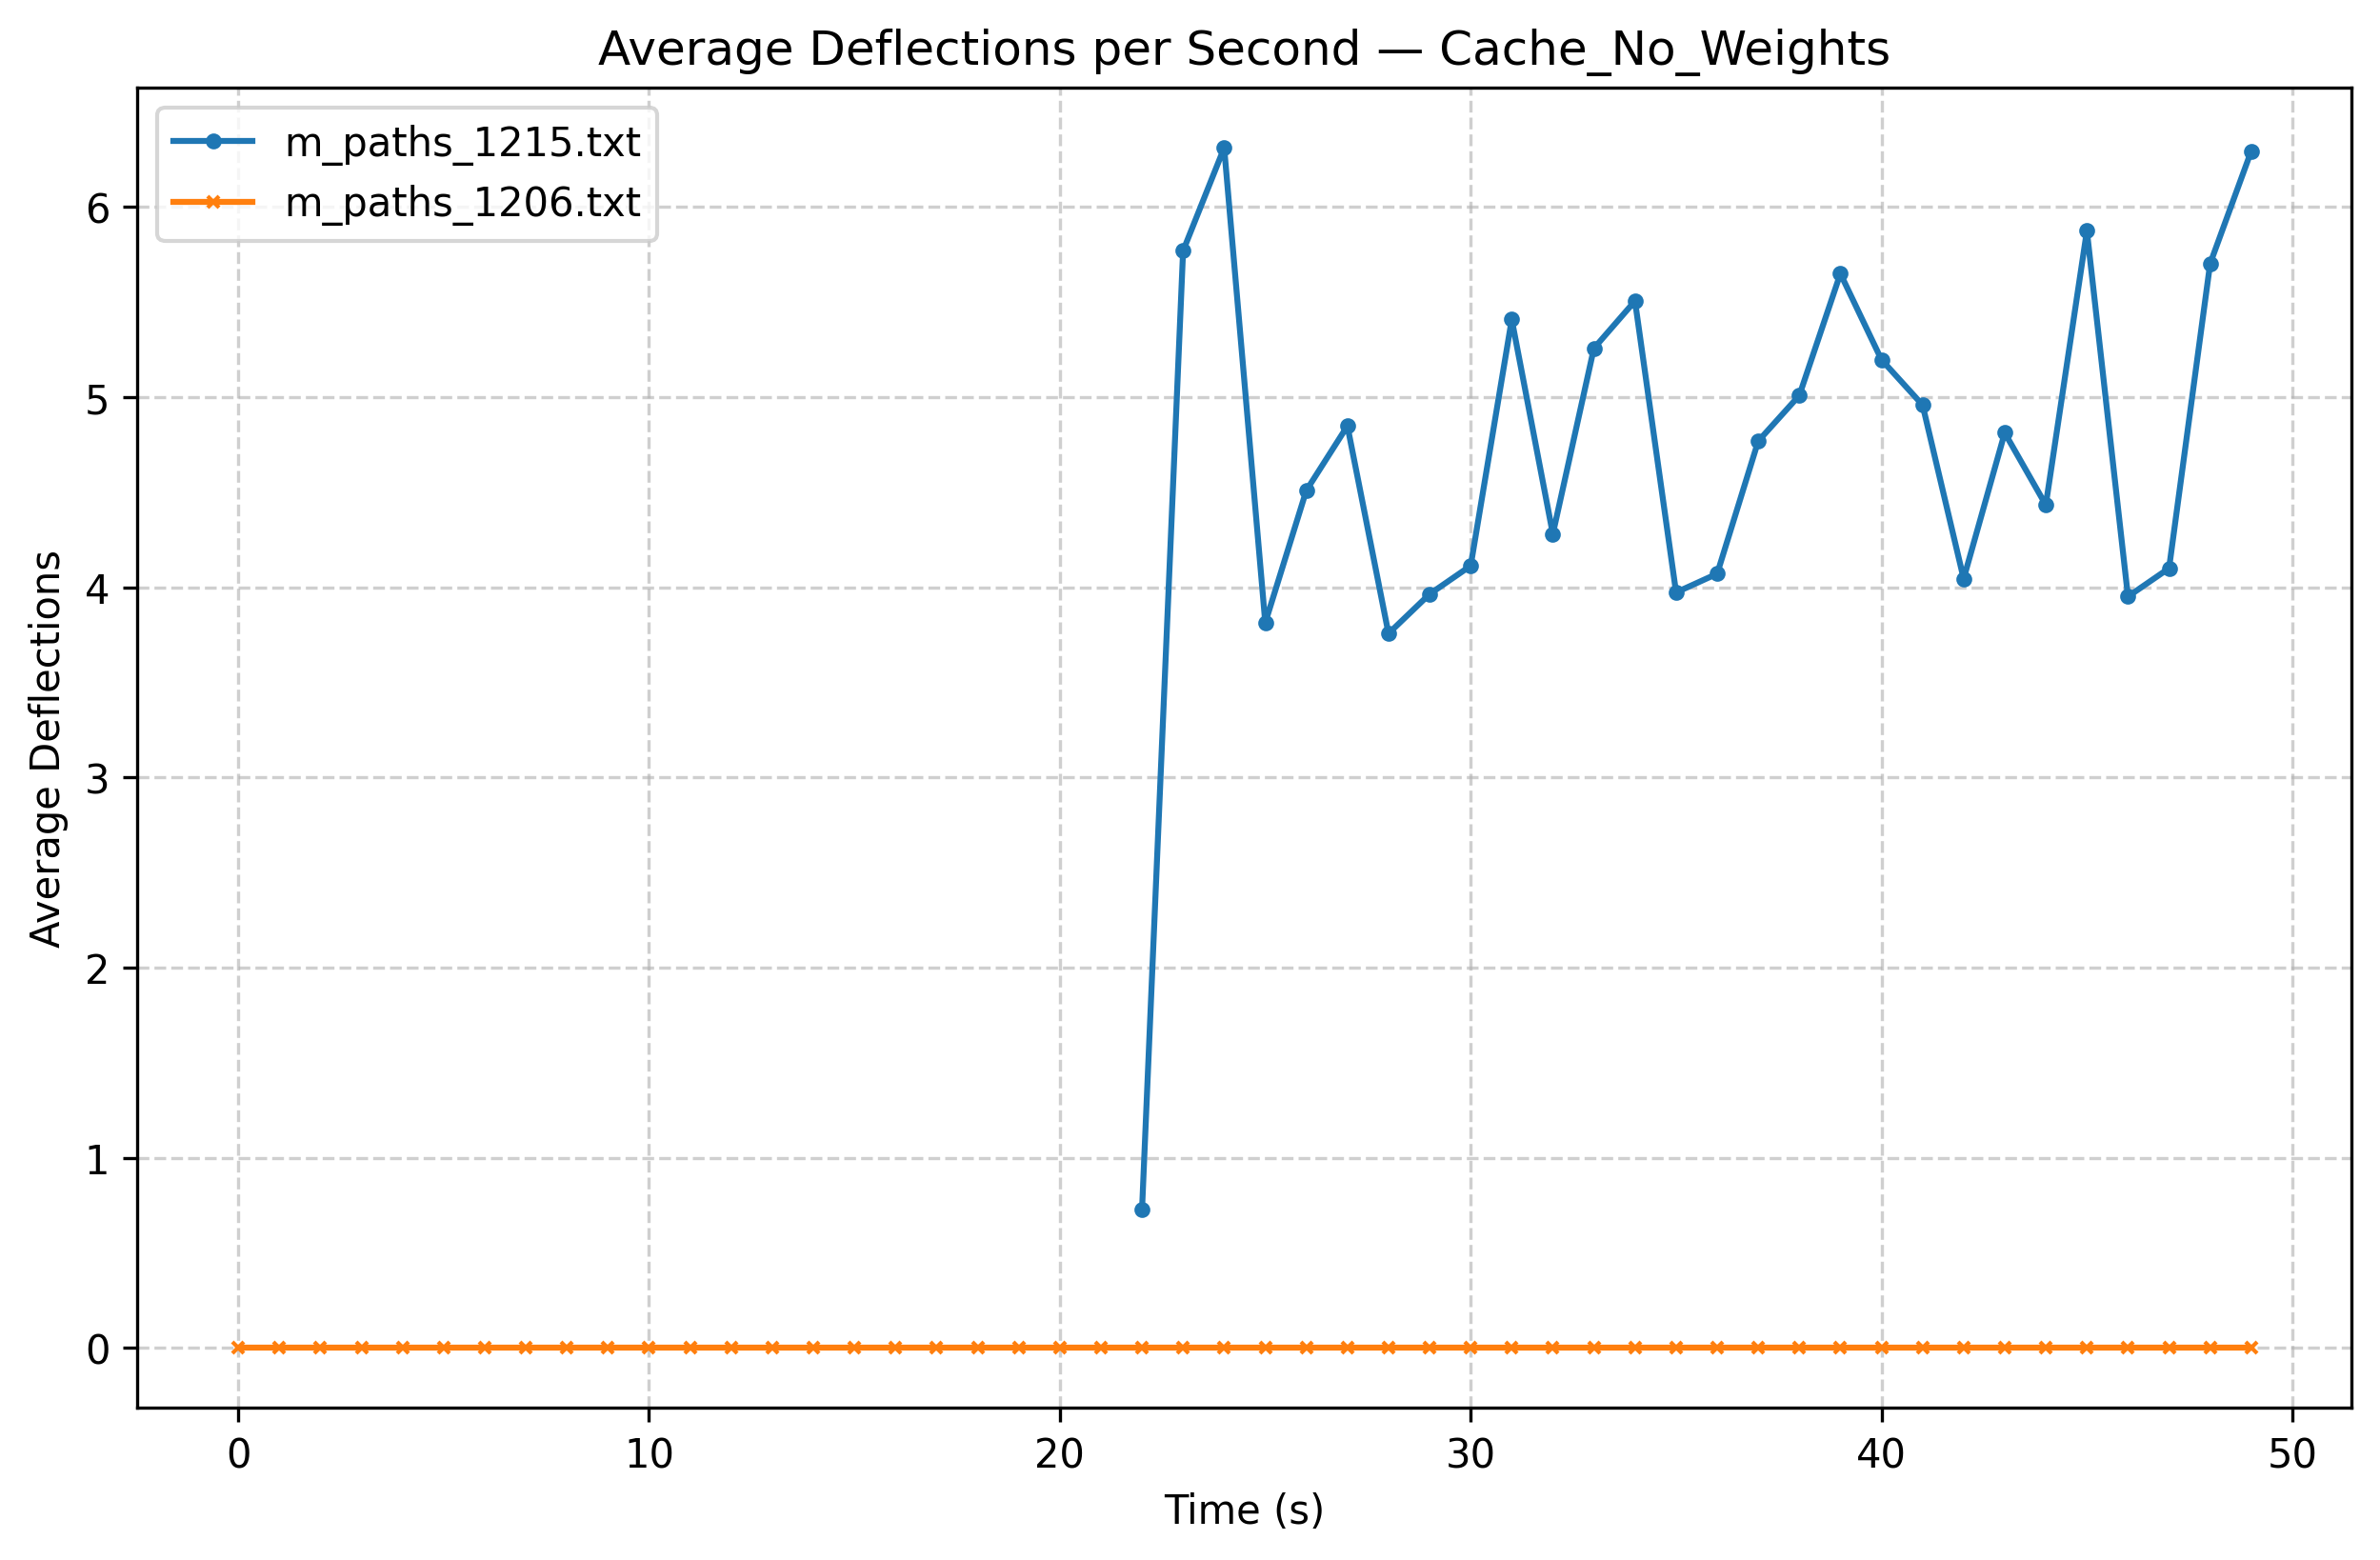

Values plotted in this chart, from the file beside it:
time_s, deflections_path1, deflections_path2
0, , 0.0
1, , 0.0
2, , 0.0
3, , 0.0
4, , 0.0
5, , 0.0
6, , 0.0
7, , 0.0
8, , 0.0
9, , 0.0
10, , 0.0
11, , 0.0
12, , 0.0
13, , 0.0
14, , 0.0
15, , 0.0
16, , 0.0
17, , 0.0
18, , 0.0
19, , 0.0
20, , 0.0
21, , 0.0
22, 0.725, 0.0
23, 5.77, 0.0
24, 6.312, 0.0
25, 3.814, 0.0
26, 4.51, 0.0
27, 4.849, 0.0
28, 3.757, 0.0
29, 3.964, 0.0
30, 4.113, 0.0
31, 5.409, 0.0
32, 4.281, 0.0
33, 5.258, 0.0
34, 5.506, 0.0
35, 3.973, 0.0
36, 4.072, 0.0
37, 4.769, 0.0
38, 5.009, 0.0
39, 5.65, 0.0
40, 5.197, 0.0
41, 4.959, 0.0
42, 4.046, 0.0
43, 4.813, 0.0
44, 4.434, 0.0
45, 5.875, 0.0
46, 3.952, 0.0
47, 4.1, 0.0
48, 5.703, 0.0
49, 6.294, 0.0
